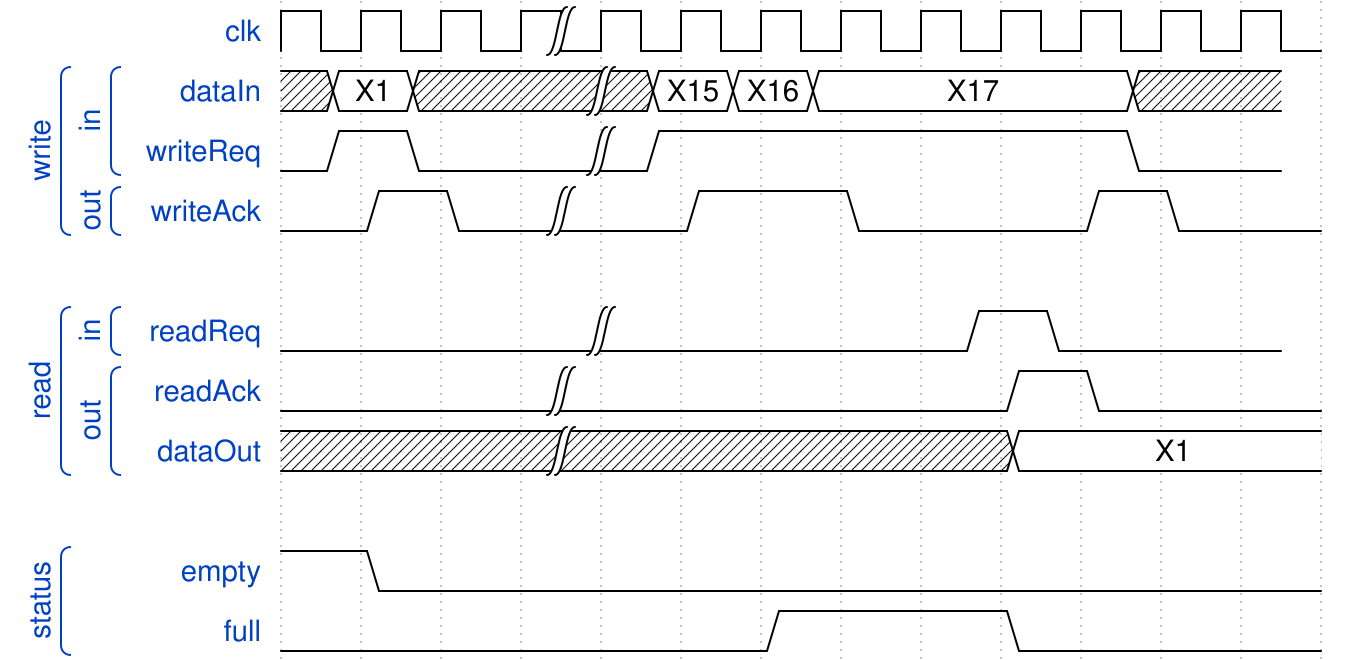

Write the WaveJSON whose rendering is this waveform diagram.

{signal: [
  {name: 'clk',	 		wave: 'p..|.........'},
  ["write",
   ["in",
    {name: 'dataIn',	wave: 'x2x.|222...x.', data:"X1 X15 X16 X17", phase:0.5},
    {name: 'writeReq',	wave: '010.|1.....0.', phase: 0.5}
   ],
   ["out",
    {name: 'writeAck',  wave: '010|.1.0..10.'}
   ]
  ],
  {},
  ["read",
   ["in",
    {name: 'readReq',	wave: '0...|....10..', phase: 0.5}
   ],
   ["out",
    {name: 'readAck',   wave: '0..|.....10..'},
    {name: 'dataOut',	wave: 'x..|.....2...', data:'X1 X2 X3'}
   ]
  ],
  {},
  ["status",
   {name: 'empty',		wave: '10...........'},
   {name: 'full',		wave: '0.....1..0...'}
  ]
]}
